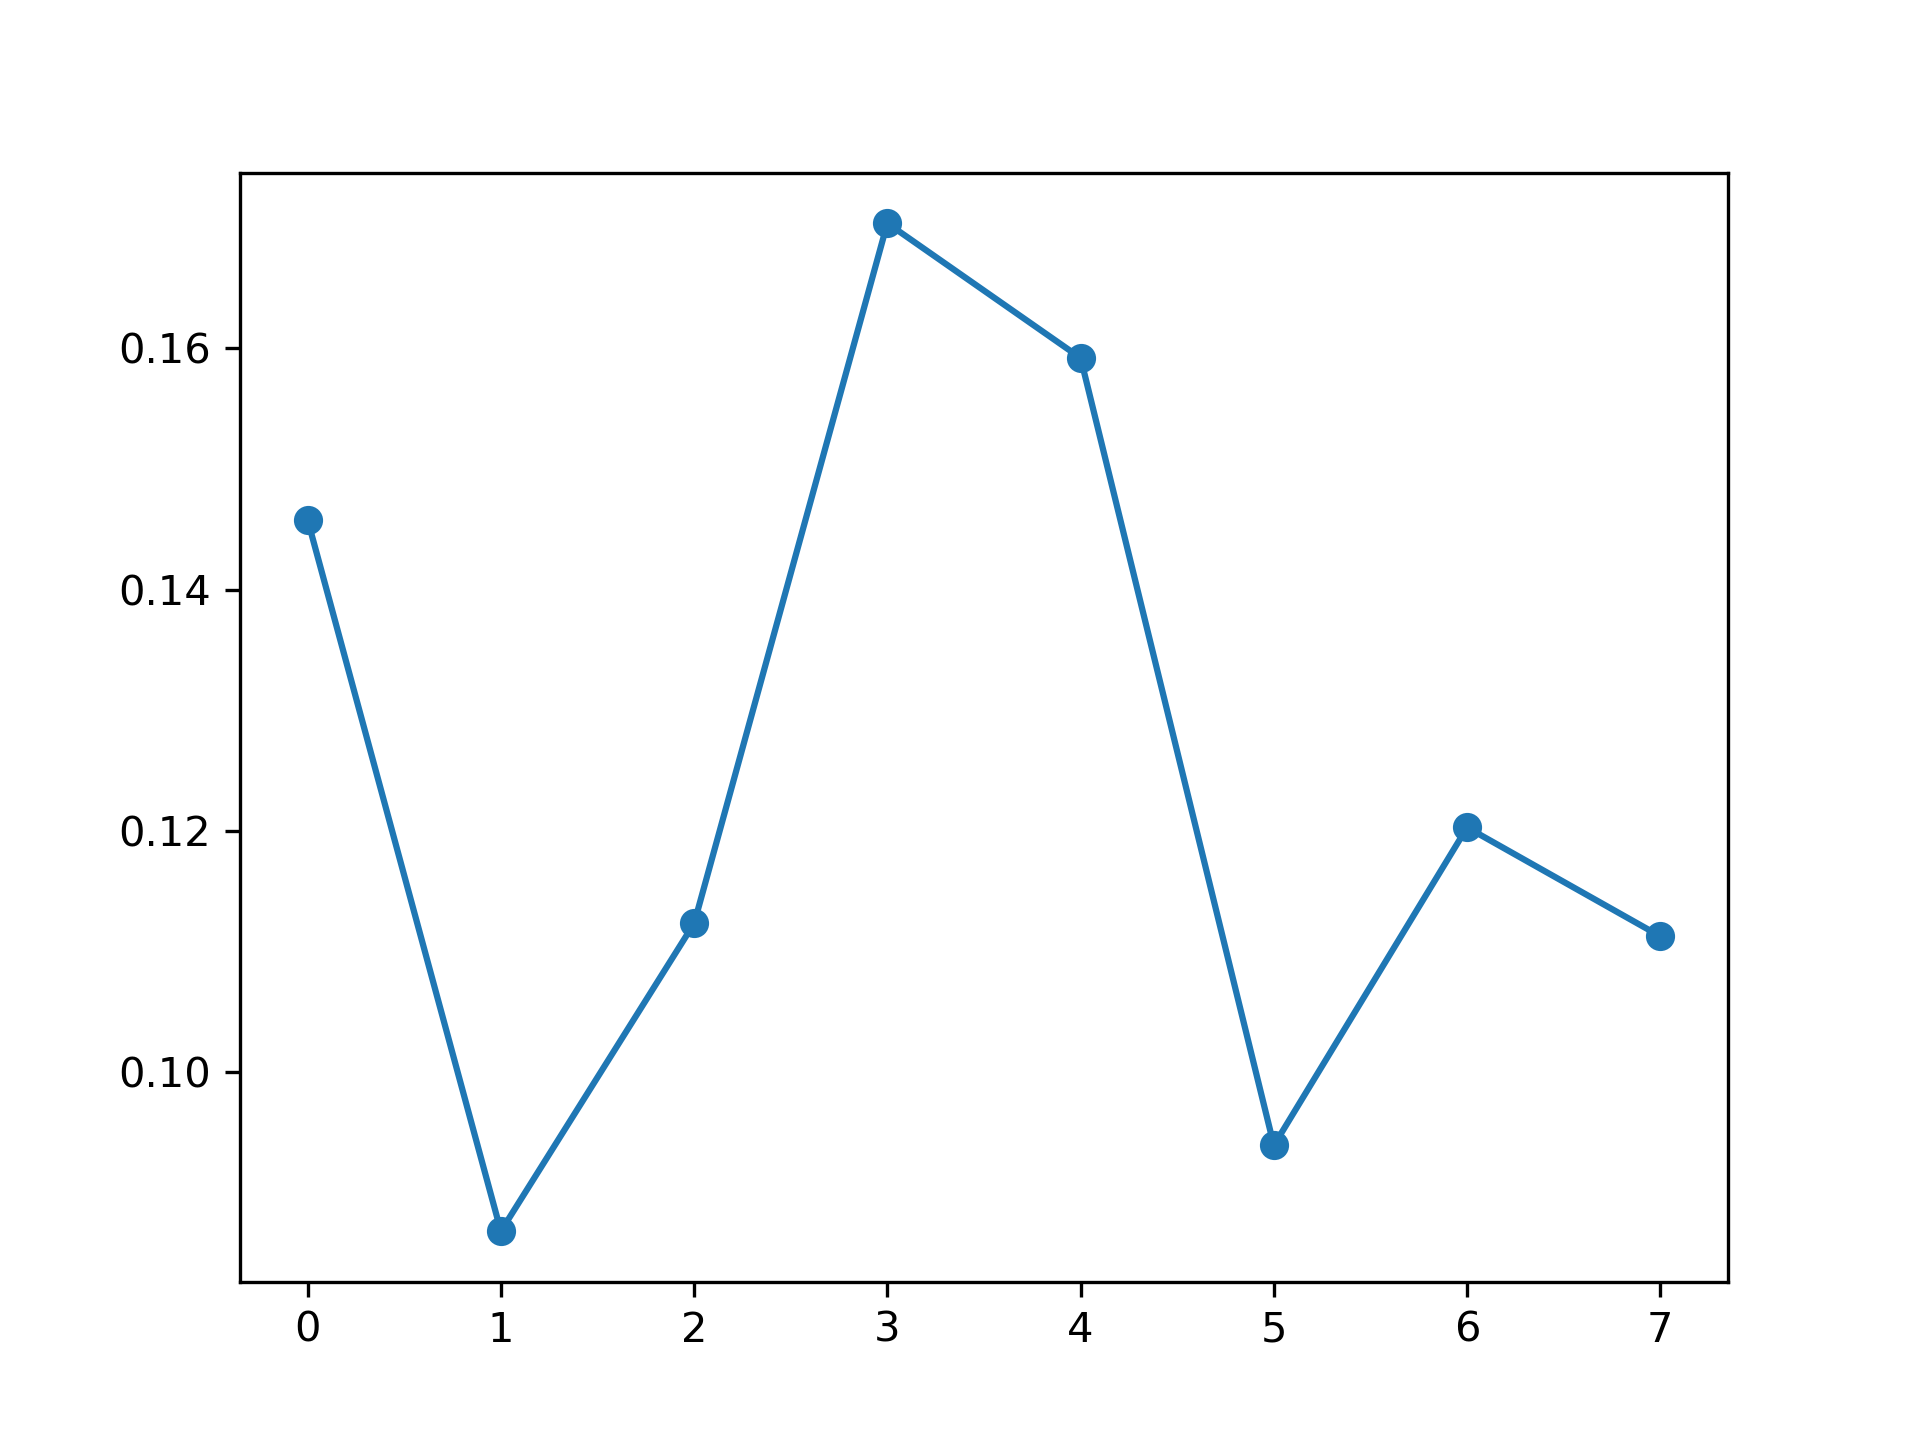

Values plotted in this chart, from the file beside it:
, feature_name, instance_level, global_attention
0, PM_US Post, 0.1458, 0.1278
1, DEWP, 0.08682, 0.1219
2, HUMI, 0.1123, 0.1156
3, PRES, 0.1704, 0.127
4, TEMP, 0.1592, 0.1261
5, Iws, 0.09393, 0.1313
6, precipitation, 0.1203, 0.1287
7, Iprec, 0.1113, 0.1217
